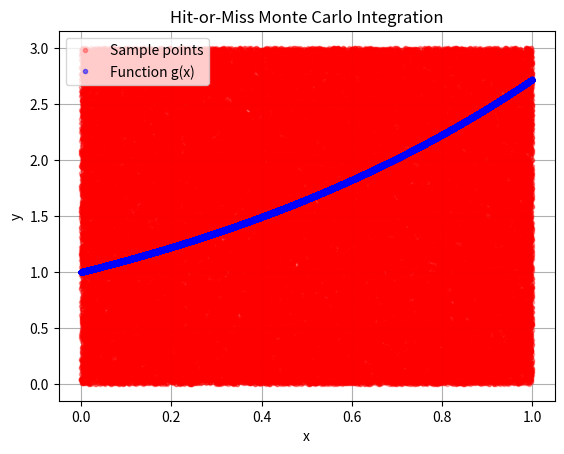

Recreate this plot in Python.
#%%
"""
Monte Carlo Integration of Deterministic Functions.

This module demonstrates two Monte Carlo methods for computing definite integrals
of deterministic functions:
1. Hit-or-Miss Monte Carlo: Uses acceptance-rejection sampling
2. Sample Mean Monte Carlo: Uses the law of large numbers

Created on Thu Nov 27 2018
@author: Lech A. Grzelak
"""
import numpy as np
import matplotlib.pyplot as plt


def ComputeIntegral1(NoOfSamples, a, b, c, d, g):
    """
    Compute integral using hit-or-miss Monte Carlo method.
    
    This method estimates the integral ∫_a^b g(x) dx by:
    1. Generating uniform random points (x_i, y_i) in rectangle [a,b] × [c,d]
    2. Counting points where y_i < g(x_i) (hits)
    3. Estimating integral as: (# hits / # total) × area of rectangle
    
    Args:
        NoOfSamples (int): Number of random samples to generate.
        a (float): Lower bound of integration domain.
        b (float): Upper bound of integration domain.
        c (float): Lower bound of y-range for sampling rectangle.
        d (float): Upper bound of y-range for sampling rectangle.
        g (callable): Function to integrate.
    
    Returns:
        float: Monte Carlo estimate of the integral.
    
    Note:
        Requires that c ≤ g(x) ≤ d for all x in [a,b] for accuracy.
        Convergence rate: O(1/√N)
    """
    x_i = np.random.uniform(a, b, NoOfSamples)
    y_i = np.random.uniform(c, d, NoOfSamples)
    
    p_i = g(x_i) > y_i
    p = np.sum(p_i) / NoOfSamples
    
    integral = p * (b - a) * (d - c)
    
    plt.figure(1)
    plt.plot(x_i, y_i, '.r', alpha=0.3, label='Sample points')
    plt.plot(x_i, g(x_i), '.b', alpha=0.5, label='Function g(x)')
    plt.xlabel('x')
    plt.ylabel('y')
    plt.title('Hit-or-Miss Monte Carlo Integration')
    plt.legend()
    plt.grid(True)
    
    return integral


def ComputeIntegral2(NoOfSamples, a, b, g):
    """
    Compute integral using sample mean Monte Carlo method.
    
    This method estimates the integral ∫_a^b g(x) dx by:
    1. Generating uniform random samples x_i in [a,b]
    2. Computing sample mean: mean(g(x_i))
    3. Estimating integral as: (b-a) × mean(g(x_i))
    
    Args:
        NoOfSamples (int): Number of random samples to generate.
        a (float): Lower bound of integration.
        b (float): Upper bound of integration.
        g (callable): Function to integrate.
    
    Returns:
        float: Monte Carlo estimate of the integral.
    
    Note:
        More efficient than hit-or-miss method for smooth functions.
        Based on: ∫_a^b g(x) dx = (b-a) × E[g(X)] where X ~ Uniform(a,b)
        Convergence rate: O(1/√N)
    """
    x_i = np.random.uniform(a, b, NoOfSamples)
       
    integral = (b - a) * np.mean(g(x_i))
    
    return integral


def main():
    """
    Main calculation routine demonstrating Monte Carlo integration.
    
    Computes ∫_0^1 e^x dx using both Monte Carlo methods and compares
    with the analytical solution e^1 - e^0 = e - 1 ≈ 1.71828.
    """
    NoOfSamples = 100000
    
    a = 0.0
    b = 1.0
    c = 0.0
    d = 3.0  # Upper bound should be > max(g(x)) on [a,b]
    
    g = lambda x: np.exp(x)
    
    # Method 1: Hit-or-Miss Monte Carlo
    output1 = ComputeIntegral1(NoOfSamples, a, b, c, d, g)
    print(f'Integral from Hit-or-Miss Monte Carlo: {output1:.6f}')
    
    # Method 2: Sample Mean Monte Carlo
    output2 = ComputeIntegral2(NoOfSamples, a, b, g)
    print(f'Integral from Sample Mean Monte Carlo: {output2:.6f}')
    
    # Analytical solution
    analytical = np.exp(b) - np.exp(a)
    print(f'Integral computed analytically: {analytical:.6f}')
    
    # Error analysis
    print(f'\nError in Method 1: {abs(output1 - analytical):.6f}')
    print(f'Error in Method 2: {abs(output2 - analytical):.6f}')


if __name__ == "__main__":
    main()
